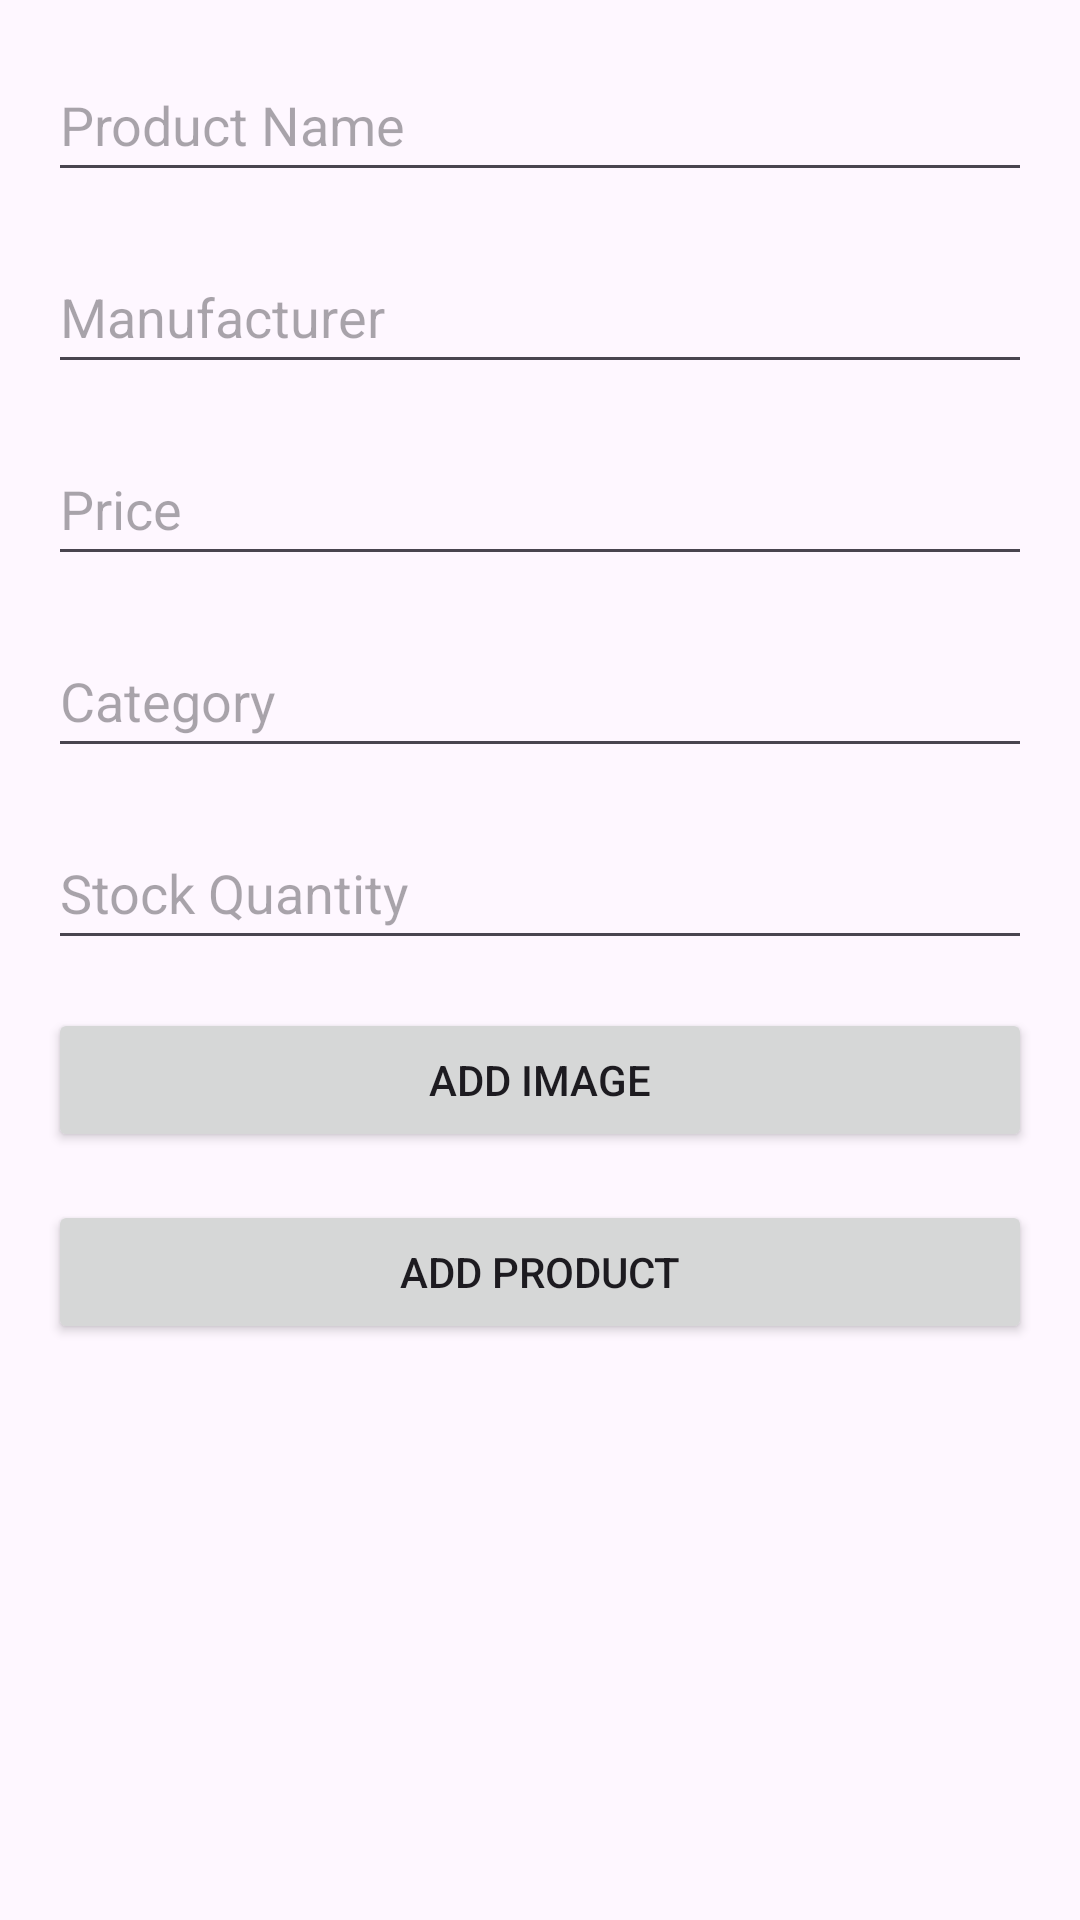

Android layout source for this screen:
<!-- AndroidManifest.xml: application theme Theme.CA4SHOP -->
<!-- res/layout/activity_add_product.xml -->
<?xml version="1.0" encoding="utf-8"?>
<LinearLayout xmlns:android="http://schemas.android.com/apk/res/android"
    android:layout_width="match_parent"
    android:layout_height="match_parent"
    android:orientation="vertical"
    android:padding="16dp">

    <EditText
        android:id="@+id/editTextProductName"
        android:layout_width="match_parent"
        android:layout_height="48dp"
        android:layout_marginBottom="16dp"
        android:hint="Product Name" />

    <EditText
        android:id="@+id/editTextManufacturer"
        android:layout_width="match_parent"
        android:layout_height="48dp"
        android:layout_marginBottom="16dp"
        android:hint="Manufacturer"
        android:inputType="text" />

    <EditText
        android:id="@+id/editTextPrice"
        android:layout_width="match_parent"
        android:layout_height="48dp"
        android:layout_marginBottom="16dp"
        android:hint="Price"
        android:inputType="numberDecimal" />

    <EditText
        android:id="@+id/editTextCategory"
        android:layout_width="match_parent"
        android:layout_height="48dp"
        android:layout_marginBottom="16dp"
        android:hint="Category"
        android:inputType="text" />

    <EditText
        android:id="@+id/editTextStockQuantity"
        android:layout_width="match_parent"
        android:layout_height="48dp"
        android:layout_marginBottom="16dp"
        android:hint="Stock Quantity"
        android:inputType="number" />

    <Button
        android:id="@+id/buttonAddImage"
        android:layout_width="match_parent"
        android:layout_height="48dp"
        android:text="Add Image"
        android:layout_marginBottom="16dp"
        android:onClick="onAddImageClick" />

    <ImageView
        android:id="@+id/imageViewProduct"
        android:layout_width="match_parent"
        android:layout_height="200dp"
        android:scaleType="centerCrop"
        android:layout_marginBottom="16dp"
        android:visibility="gone" />

    <Button
        android:id="@+id/buttonAddProduct"
        android:layout_width="match_parent"
        android:layout_height="48dp"
        android:text="Add Product"
        android:onClick="onAddProductClick" />

</LinearLayout>
<!-- resources referenced by this layout -->
<resources>
  <style name="Theme.CA4SHOP" parent="Base.Theme.CA4SHOP" />
  <style name="Base.Theme.CA4SHOP" parent="Theme.Material3.DayNight.NoActionBar">
          
          
      </style>
</resources>
